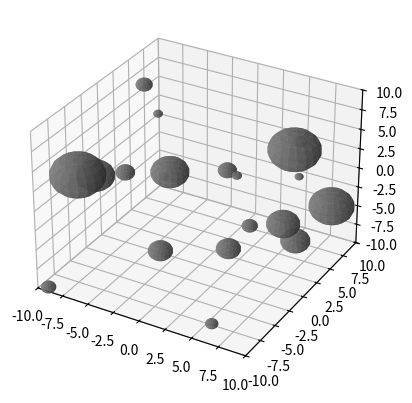

Source code (Python):
''' copyright (c) 2022 Abhishek Thakur '''


import numpy as np
import matplotlib.pyplot as plt
from mpl_toolkits.mplot3d import Axes3D

# Define the boundaries of the space
x_min, x_max = -10, 10
y_min, y_max = -10, 10
z_min, z_max = -10, 10

# Create a figure and a 3D axis object
fig = plt.figure()
ax = fig.add_subplot(111, projection='3d')

# Set the limits of the plot
ax.set_xlim([x_min, x_max])
ax.set_ylim([y_min, y_max])
ax.set_zlim([z_min, z_max])

# Generate some random obstacles in the space
num_obstacles = 20
obstacle_centers = np.random.uniform(low=[x_min, y_min, z_min], high=[x_max, y_max, z_max], size=(num_obstacles, 3))
obstacle_radii = np.random.uniform(low=0.2, high=2.5, size=num_obstacles)

# Plot the obstacles
for center, radius in zip(obstacle_centers, obstacle_radii):
    u, v = np.mgrid[0:2*np.pi:20j, 0:np.pi:10j]
    x = radius * np.cos(u) * np.sin(v) + center[0]
    y = radius * np.sin(u) * np.sin(v) + center[1]
    z = radius * np.cos(v) + center[2]
    ax.plot_surface(x, y, z, color='grey', alpha=0.8)

# Define a function to check if a point is inside an obstacle
def inside_obstacle(point, obstacle_center, obstacle_radius):
    return np.linalg.norm(point - obstacle_center) <= obstacle_radius

# Define a function to generate a random point in the space
def random_point():
    return np.random.uniform(low=[x_min, y_min, z_min], high=[x_max, y_max, z_max])